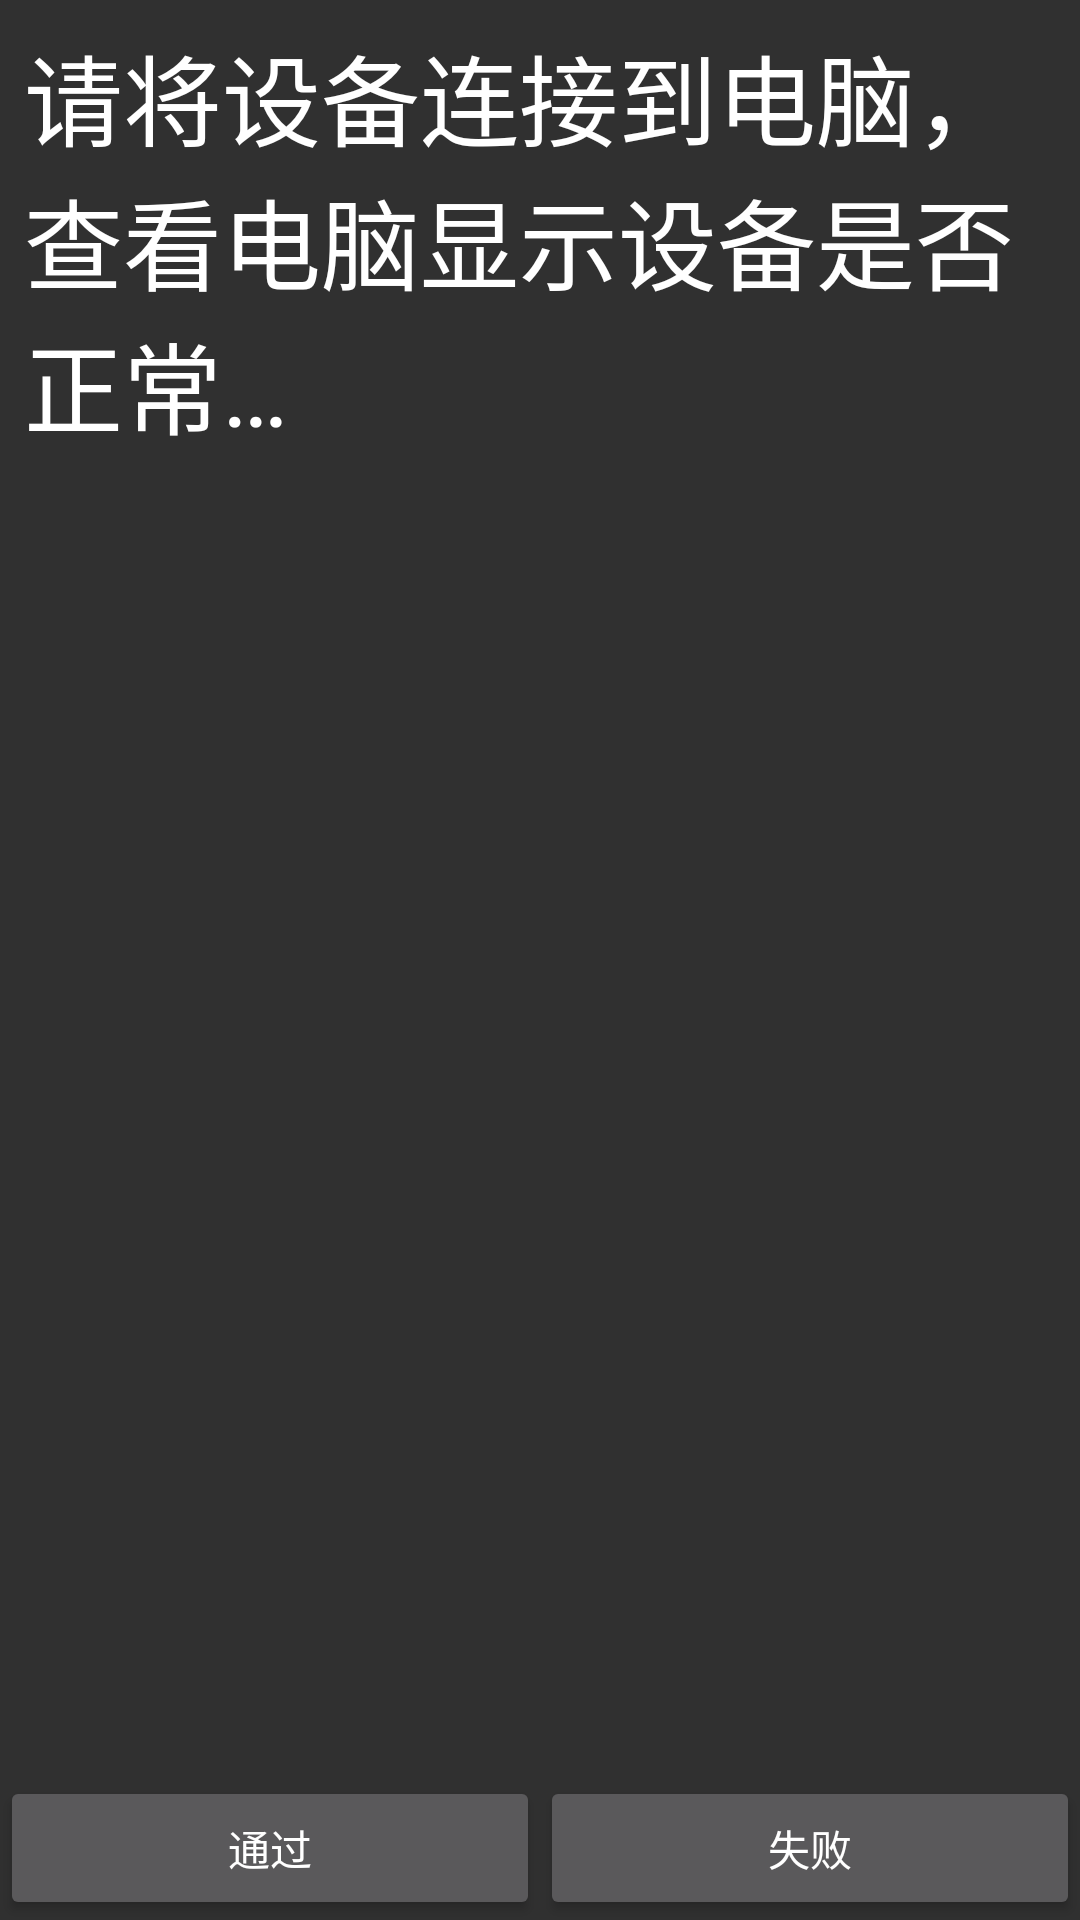

Android layout source for this screen:
<!-- AndroidManifest.xml: application theme AppTheme -->
<!-- res/layout/activity_usb_test.xml -->
<?xml version="1.0" encoding="utf-8"?>
<RelativeLayout xmlns:android="http://schemas.android.com/apk/res/android"
    android:layout_width="match_parent"
    android:layout_height="match_parent"
    android:orientation="vertical">

    <LinearLayout
        android:layout_width="match_parent"
        android:layout_height="match_parent"
        android:layout_above="@+id/bottom_button_container"
        android:orientation="vertical">

        <TextView
            android:layout_width="match_parent"
            android:layout_height="wrap_content"
            android:paddingLeft="@dimen/test_item_padding"
            android:paddingTop="@dimen/test_item_padding"
            android:paddingRight="@dimen/test_item_padding"
            android:paddingBottom="@dimen/test_result_padding"
            android:text="@string/usb_test_start_msg"
            android:textColor="@color/white"
            android:textSize="16pt" />
    </LinearLayout>

    <include
        android:id="@+id/bottom_button_container"
        layout="@layout/layout_bottom_container"
        android:layout_width="match_parent"
        android:layout_height="wrap_content"
        android:layout_alignParentBottom="true" />

</RelativeLayout>
<!-- res/layout/layout_bottom_container.xml (included above) -->
<?xml version="1.0" encoding="utf-8"?>
<LinearLayout xmlns:android="http://schemas.android.com/apk/res/android"
    android:layout_width="match_parent"
    android:layout_height="wrap_content"
    android:orientation="horizontal">

    <Button
        android:id="@+id/pass"
        android:layout_width="wrap_content"
        android:layout_height="wrap_content"
        android:layout_weight="1"
        android:gravity="center"
        android:text="@string/pass" />

    <Button
        android:id="@+id/fail"
        android:layout_width="wrap_content"
        android:layout_height="wrap_content"
        android:layout_weight="1"
        android:gravity="center"
        android:text="@string/fail" />
</LinearLayout>
<!-- resources referenced by this layout -->
<resources>
  <color name="white">#ffffffff</color>
  <dimen name="test_item_padding">8dp</dimen>
  <dimen name="test_result_padding">2dp</dimen>
  <string name="fail">失败</string>
  <string name="pass">通过</string>
  <string name="usb_test_start_msg">请将设备连接到电脑，查看电脑显示设备是否正常…</string>
  <style name="AppTheme" parent="android:Theme.Material">
      </style>
</resources>
